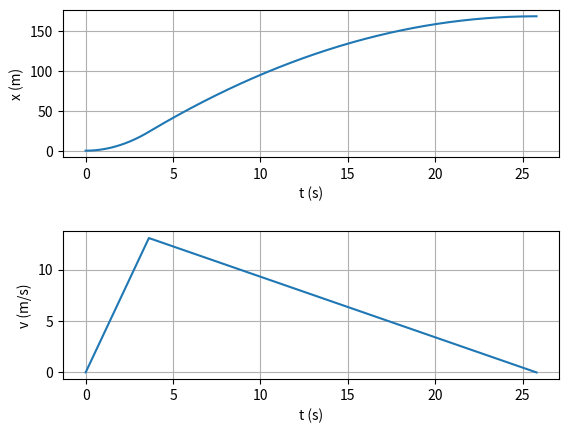

The matplotlib source for this figure:
#!/usr/bin/env python3

import numpy as np
import matplotlib.pyplot as plt
import math

class Maki():
    def __init__(self, theta, h):
        """
        Ottaa argumentiksi kulman asteina ja korkeuden metreinä.
        """
        self.h = h
        self.theta = theta * math.pi / 180 # Tallennetaan kulma radiaaneina

    def jyrkkyys(self):
        """
        Palauttaa mäen kaltevuuden radiaaneina.
        """
        return self.theta

    def korkeus(self):
        """
        Palauttaa mäen korkeuden meterinä.
        """
        return self.h

class Pulkka():
    def __init__(self, mu, mu_0, m):
        self.mu = mu
        self.mu_0 = mu_0
        self.m = m

class PulkanLahto():
    def __init__(self, pulkka, maki):
        self.pulkka = pulkka
        self.maki = maki

    def onnistuu(self):
        return self.pulkka.mu_0 < np.tan(self.maki.theta)

class PulkanKiihtyvyys():
    def __init__(self, pulkka : Pulkka, maki : Maki):
        self.pulkka = pulkka
        self.maki = maki

        self.laske_kesto()
        self.laske_koordinaatit()
        self.laske_nopeus()

    def laske_kesto(self):
        """
        Laskee kiihtyvän liikkeen keston laskukorkeuteen, -kulmaan ja kitkakertoimeen perustuen.
        """
        x = self.maki.h / np.sin(self.maki.theta)

        # Kiihtyvän liikkeen kesto tallennetaan muuttujaan t_max
        self.t_max = np.sqrt((2*x) / (9.81 * (np.sin(self.maki.theta) - self.pulkka.mu * np.cos(self.maki.theta))))

    def laske_koordinaatit(self):
        """
        Laskee kiihtyvän liikkeen ajat ja paikat niitä vastaaviin luokkamuuttujiin.
        """
        try:
            print(self.t_max)
            self.t = np.linspace(0, self.t_max, int(self.t_max / 0.01))
            self.x = 1/2 * 9.81 * self.t**2 * (np.sin(self.maki.theta) - self.pulkka.mu * np.cos(self.maki.theta))
            self.x_max = self.x[-1]
        except AttributeError:
            print('Kiihtyvän liikkeen kestoa ei ole määritetty.')

    def laske_nopeus(self):
        try:
            dt = self.t[1] - self.t[0]
            self.v = np.gradient(self.x, dt)
            self.v_max = self.v[-1]
        except AttributeError:
            print('Kiihtyvän pulkan paikka tai ajanhetket ei tiedossa.')

class PulkanHidastuvuus():
    def __init__(self, pulkka : Pulkka, kiihtyva_pulkka : PulkanKiihtyvyys):
        self.pulkka = pulkka
        self.v_0 = kiihtyva_pulkka.v_max
        self.x_0 = kiihtyva_pulkka.x_max
        
        self.laske_kesto()
        self.laske_koordinaatit()
        self.laske_nopeus()

    def laske_kesto(self):
        self.t_max =  self.v_0 / (self.pulkka.mu * 9.81)

    def laske_koordinaatit(self):
        """
        Laskee ja palauttaa hidastuvan liikkeen keston ja paikan alkaen hetkestä, jolloin hidastuva liike alkaa.

        Huom! Tässä käytetty t alkaa hetkestä 0.01 (sämpläys 0.01 s välein), koska kiihtyvä liike loppuu muuten
        samaan hetkeen. Tästä aiheutuu ongelmia nopeuden laskennassa.
        """
        self.t = np.linspace(0.01, self.t_max, int((self.t_max - 0.01) / 0.01)) # Huom. aika, eri kuin kiihtyvän loppuaika
        self.x = self.x_0 + self.v_0 * self.t - 1/2 * self.pulkka.mu * 9.81 * self.t**2

    def laske_nopeus(self):
        try:
            dt = self.t[1] - self.t[0]
            self.v = np.gradient(self.x, dt)
            self.v_max = self.v[-1]
        except AttributeError:
            print('Hidastuvan pulkan paikka tai ajanhetket ei tiedossa.')

class PulkkaSimulaatio():
    def __init__(self):
        mu_0 = 0.12 # lepokitka, puu-lumi
        mu = 0.06 # liikekitka, puu-lumi
        m = 25 # massa (kg)
        theta = 25 # mäen kaltevuus (rad)
        h = 10 # mäen korkeus (m)

        self.maki = Maki(theta, h)
        self.pulkka = Pulkka(mu, mu_0, m)

        # Konstruktoreissa lasketaan tarvittava data
        self.kiihtyva_pulkka = PulkanKiihtyvyys(self.pulkka, self.maki)
        self.hidastuva_pulkka = PulkanHidastuvuus(self.pulkka, self.kiihtyva_pulkka)

    def __str__(self):
        return (
            '\n--------------------------\n'
            f"Lähtökorkeus: {self.maki.h} m\n"
            f"Mäen kaltevuus: {self.maki.theta / math.pi * 180} deg\n"
            f"Lepokitka: {self.pulkka.mu_0}\n"
            f"Liukukitka: {self.pulkka.mu}\n"
            f"Pulkan massa: {self.pulkka.m} kg\n"
            '--------------------------\n'
        )

    def yhdista_vaiheet(self):
        """
        Tällä funktiolla yhdistetään kiihtyvän ja hidastuvan liikkeen vaiheet.
        """
        self.t = np.append(self.kiihtyva_pulkka.t, self.kiihtyva_pulkka.t_max + self.hidastuva_pulkka.t)
        self.x = np.append(self.kiihtyva_pulkka.x, self.hidastuva_pulkka.x)
        self.v = np.append(self.kiihtyva_pulkka.v, self.hidastuva_pulkka.v)

    def start(self):
        lahto = PulkanLahto(self.pulkka, self.maki)
        if lahto.onnistuu():
            self.yhdista_vaiheet()
            print('Lähtö onnistui')
            fig, axs = plt.subplots(2, 1)
            fig.subplots_adjust(hspace=0.5)

            axs[0].plot(self.t, self.x)
            axs[0].set_xlabel('t (s)')
            axs[0].set_ylabel('x (m)')
            axs[0].grid(True)

            axs[1].plot(self.t, self.v)
            axs[1].set_xlabel('t (s)')
            axs[1].set_ylabel('v (m/s)')
            axs[1].grid(True)

            plt.show()
        else:
            print('Lähtö ei onnistunut')


if __name__ == '__main__':
    pulkkasimulaatio = PulkkaSimulaatio()
    print(pulkkasimulaatio)
    pulkkasimulaatio.start()
